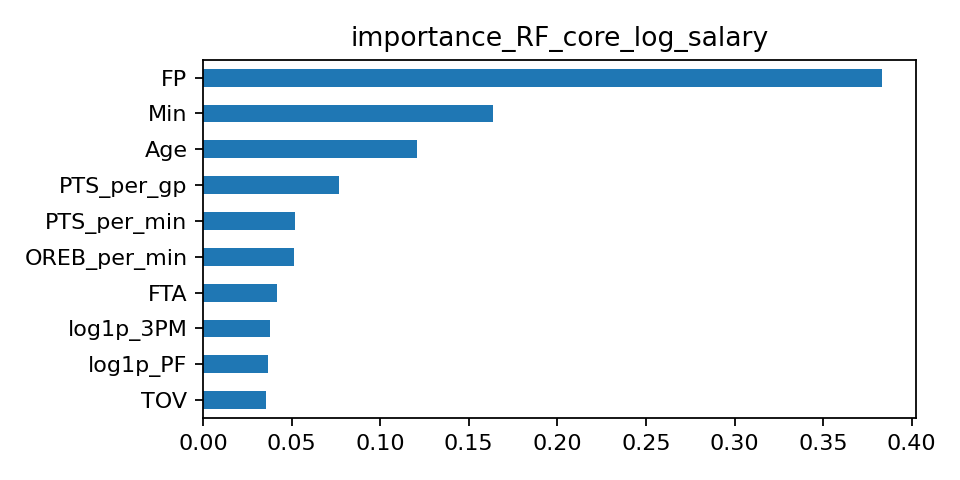

The table this chart was drawn from, first rows:
, importance
FP, 0.3835
Min, 0.1635
Age, 0.1206
PTS_per_gp, 0.07655
PTS_per_min, 0.05215
OREB_per_min, 0.05149
FTA, 0.04173
log1p_3PM, 0.03775
log1p_PF, 0.03692
TOV, 0.03586
